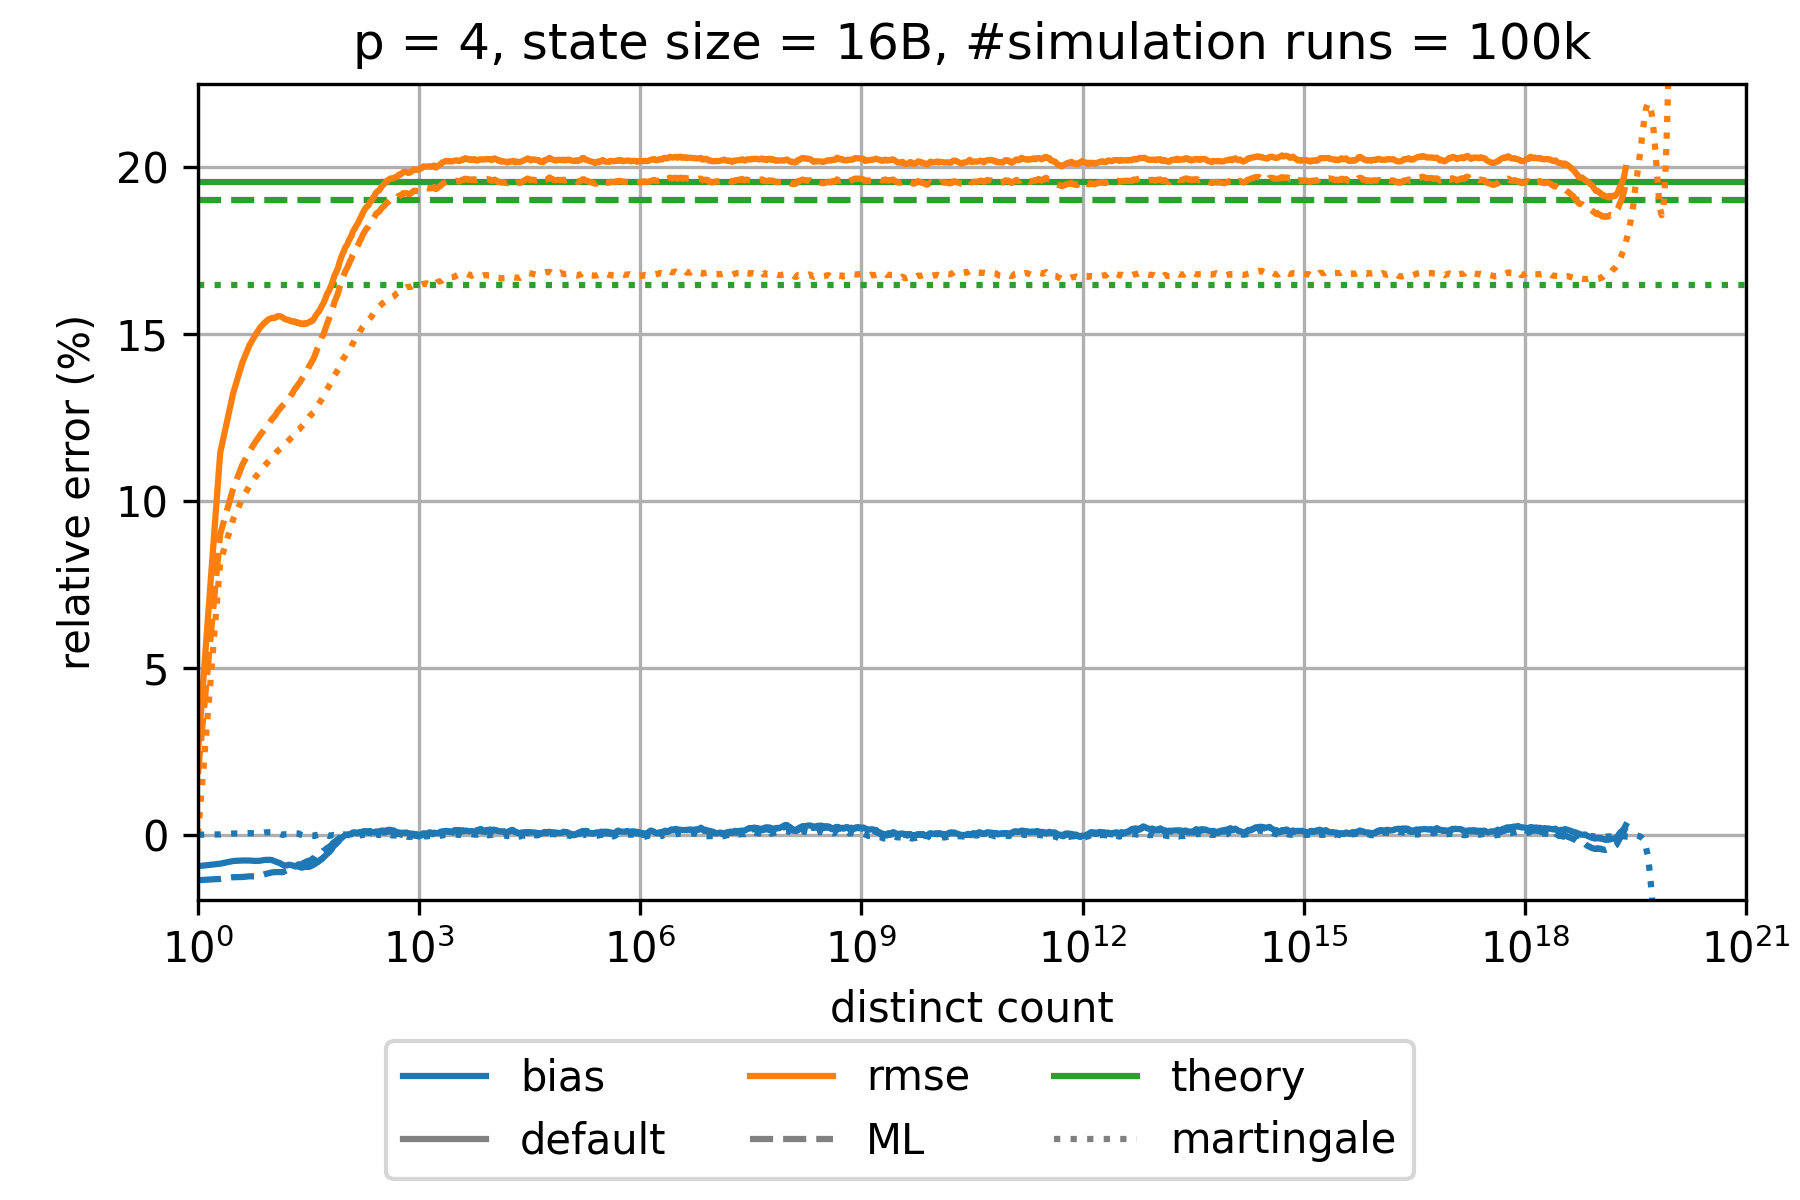

Values plotted in this chart, from the file beside it:
sketch_name=ultraloglog; p=4; num_cycles=100000; large_scale_simulation_mode_distinct_cou…
distinct count; relative bias default; relative rmse default; theoretical relative standard error defa…; relative bias martingale; relative rmse martingale; theoretical relative standard error mart…; relative bias optimal FGRA; relative rmse optimal FGRA; theoretical relative standard error opti…; relative bias maximum likelihood; relative rmse maximum likelihood; theoretical relative standard error maxi…
1.0; -0.009422; 0.02475; 0.1956; 0.0; 0.0; 0.1645; -0.009422; 0.02475; 0.1956; -0.01363; 0.01823; 0.1902
2.0; -0.008684; 0.1144; 0.1956; 9.301210702411138E-5; 0.08164; 0.1645; -0.008684; 0.1144; 0.1956; -0.01324; 0.09006; 0.1902
3.0; -0.007874; 0.1323; 0.1956; 3.6834865857669346E-4; 0.0945; 0.1645; -0.007874; 0.1323; 0.1956; -0.01273; 0.1037; 0.1902
4.0; -0.007718; 0.1415; 0.1956; 3.581547169157049E-4; 0.1008; 0.1645; -0.007718; 0.1415; 0.1956; -0.01267; 0.1108; 0.1902
5.0; -0.00773; 0.1467; 0.1956; 4.692707361875848E-4; 0.1046; 0.1645; -0.00773; 0.1467; 0.1956; -0.01246; 0.1148; 0.1902
6.0; -0.00786; 0.1497; 0.1956; 4.1680216668817257E-4; 0.1071; 0.1645; -0.00786; 0.1497; 0.1956; -0.01249; 0.1177; 0.1902
7.0; -0.007784; 0.152; 0.1956; 4.2668942738818816E-4; 0.109; 0.1645; -0.007784; 0.152; 0.1956; -0.01227; 0.1198; 0.1902
8.0; -0.007557; 0.1534; 0.1956; 6.600451802118627E-4; 0.1105; 0.1645; -0.007557; 0.1534; 0.1956; -0.01184; 0.1215; 0.1902
9.0; -0.007517; 0.1544; 0.1956; 7.32600995169004E-4; 0.1118; 0.1645; -0.007517; 0.1544; 0.1956; -0.01155; 0.1229; 0.1902
10.0; -0.007578; 0.1548; 0.1956; 7.430385763671688E-4; 0.1129; 0.1645; -0.007578; 0.1548; 0.1956; -0.01131; 0.1244; 0.1902
11.0; -0.007946; 0.1548; 0.1956; 6.5865838600332E-4; 0.1138; 0.1645; -0.007946; 0.1548; 0.1956; -0.01121; 0.1254; 0.1902
12.0; -0.008269; 0.1554; 0.1956; 4.33474162885061E-4; 0.115; 0.1645; -0.008269; 0.1554; 0.1956; -0.01118; 0.1267; 0.1902
13.0; -0.008535; 0.1553; 0.1956; 1.8532513778014343E-4; 0.1156; 0.1645; -0.008535; 0.1553; 0.1956; -0.01118; 0.1277; 0.1902
14.0; -0.008982; 0.155; 0.1956; -4.732225316033935E-5; 0.1162; 0.1645; -0.008982; 0.155; 0.1956; -0.01124; 0.1285; 0.1902
15.0; -0.009199; 0.1545; 0.1956; 1.3130769740605917E-4; 0.1167; 0.1645; -0.009199; 0.1545; 0.1956; -0.01094; 0.1292; 0.1902
16.0; -0.00921; 0.1543; 0.1956; 1.675798418247601E-4; 0.1175; 0.1645; -0.00921; 0.1543; 0.1956; -0.01068; 0.1301; 0.1902
17.0; -0.008978; 0.1542; 0.1956; 4.8428400034737954E-4; 0.1181; 0.1645; -0.008978; 0.1542; 0.1956; -0.01011; 0.1307; 0.1902
18.0; -0.009046; 0.1539; 0.1956; 5.180380940838048E-4; 0.1187; 0.1645; -0.009046; 0.1539; 0.1956; -0.009791; 0.1315; 0.1902
19.0; -0.009174; 0.1537; 0.1956; 5.095495139556684E-4; 0.1192; 0.1645; -0.009174; 0.1537; 0.1956; -0.009566; 0.1321; 0.1902
20.0; -0.009329; 0.1538; 0.1956; 5.056197590544767E-4; 0.1201; 0.1645; -0.009329; 0.1538; 0.1956; -0.009398; 0.1331; 0.1902
21.0; -0.009533; 0.1536; 0.1956; 3.8792781492532686E-4; 0.1205; 0.1645; -0.009533; 0.1536; 0.1956; -0.009348; 0.1338; 0.1902
22.0; -0.009435; 0.1533; 0.1956; 3.5609597723413076E-4; 0.1208; 0.1645; -0.009435; 0.1533; 0.1956; -0.009203; 0.1343; 0.1902
23.0; -0.009418; 0.1535; 0.1956; 4.117522705028601E-4; 0.1214; 0.1645; -0.009418; 0.1535; 0.1956; -0.008871; 0.135; 0.1902
24.0; -0.00967; 0.1531; 0.1956; 8.952946229035217E-5; 0.1216; 0.1645; -0.00967; 0.1531; 0.1956; -0.008946; 0.1354; 0.1902
25.0; -0.009842; 0.1532; 0.1956; -2.038529863441209E-5; 0.1221; 0.1645; -0.009842; 0.1532; 0.1956; -0.008857; 0.1361; 0.1902
26.0; -0.009857; 0.153; 0.1956; -9.865368251784704E-5; 0.1225; 0.1645; -0.009857; 0.153; 0.1956; -0.008706; 0.1367; 0.1902
27.0; -0.009748; 0.1531; 0.1956; -3.224527202565243E-5; 0.1229; 0.1645; -0.009748; 0.1531; 0.1956; -0.00845; 0.1372; 0.1902
28.0; -0.009627; 0.1532; 0.1956; -4.972373729569845E-7; 0.1234; 0.1645; -0.009627; 0.1532; 0.1956; -0.008295; 0.1379; 0.1902
29.0; -0.009605; 0.1531; 0.1956; -5.975264349731795E-5; 0.1237; 0.1645; -0.009605; 0.1531; 0.1956; -0.00811; 0.1384; 0.1902
30.0; -0.009652; 0.1531; 0.1956; -1.0484524100307023E-4; 0.1242; 0.1645; -0.009652; 0.1531; 0.1956; -0.008007; 0.1389; 0.1902
31.0; -0.009529; 0.1534; 0.1956; -4.884712799599372E-5; 0.1247; 0.1645; -0.009529; 0.1534; 0.1956; -0.007824; 0.1396; 0.1902
32.0; -0.009623; 0.1536; 0.1956; -1.5071789246106062E-4; 0.1251; 0.1645; -0.009623; 0.1536; 0.1956; -0.007829; 0.1402; 0.1902
33.0; -0.009537; 0.1537; 0.1956; -1.566333125057685E-4; 0.1255; 0.1645; -0.009537; 0.1537; 0.1956; -0.007689; 0.1408; 0.1902
34.0; -0.009392; 0.1537; 0.1956; -2.8595896202937603E-4; 0.1256; 0.1645; -0.009392; 0.1537; 0.1956; -0.00759; 0.1411; 0.1902
35.0; -0.00929; 0.154; 0.1956; -2.0584811533346786E-4; 0.1261; 0.1645; -0.00929; 0.154; 0.1956; -0.007374; 0.1418; 0.1902
36.0; -0.009065; 0.1541; 0.1956; -2.1340885161086917E-4; 0.1263; 0.1645; -0.009065; 0.1541; 0.1956; -0.007103; 0.1421; 0.1902
37.0; -0.009002; 0.1544; 0.1956; -3.862430455614774E-4; 0.1265; 0.1645; -0.009002; 0.1544; 0.1956; -0.007017; 0.1427; 0.1902
38.0; -0.008834; 0.1548; 0.1956; -3.9987292436604894E-4; 0.1269; 0.1645; -0.008834; 0.1548; 0.1956; -0.006832; 0.1433; 0.1902
39.0; -0.008672; 0.1553; 0.1956; -2.189754051978681E-4; 0.1275; 0.1645; -0.008672; 0.1553; 0.1956; -0.006599; 0.144; 0.1902
40.0; -0.008324; 0.1557; 0.1956; -4.934863418848564E-5; 0.1278; 0.1645; -0.008324; 0.1557; 0.1956; -0.006214; 0.1447; 0.1902
42.0; -0.008236; 0.1563; 0.1956; -1.3450467027679227E-4; 0.1285; 0.1645; -0.008236; 0.1563; 0.1956; -0.00607; 0.1459; 0.1902
44.0; -0.007913; 0.1569; 0.1956; -2.371034804035582E-5; 0.1293; 0.1645; -0.007913; 0.1569; 0.1956; -0.00572; 0.1469; 0.1902
46.0; -0.007419; 0.1576; 0.1956; 2.2999642269489923E-5; 0.1299; 0.1645; -0.007419; 0.1576; 0.1956; -0.005209; 0.148; 0.1902
48.0; -0.007313; 0.1585; 0.1956; -1.9633715646508504E-4; 0.1306; 0.1645; -0.007313; 0.1585; 0.1956; -0.005218; 0.1491; 0.1902
50.0; -0.006819; 0.1591; 0.1956; -1.248579376602545E-4; 0.1311; 0.1645; -0.006819; 0.1591; 0.1956; -0.004829; 0.1497; 0.1902
52.0; -0.006538; 0.16; 0.1956; -2.8576514936979035E-4; 0.1318; 0.1645; -0.006538; 0.16; 0.1956; -0.004658; 0.1508; 0.1902
54.0; -0.006152; 0.1608; 0.1956; -2.3451684921494502E-4; 0.1325; 0.1645; -0.006152; 0.1608; 0.1956; -0.00435; 0.1519; 0.1902
56.0; -0.005735; 0.1619; 0.1956; -1.2006131716862844E-4; 0.1333; 0.1645; -0.005735; 0.1619; 0.1956; -0.004001; 0.153; 0.1902
58.0; -0.005451; 0.1625; 0.1956; -2.3038458638555888E-4; 0.1339; 0.1645; -0.005451; 0.1625; 0.1956; -0.00385; 0.1538; 0.1902
60.0; -0.00529; 0.1629; 0.1956; -3.90475223965701E-4; 0.1345; 0.1645; -0.00529; 0.1629; 0.1956; -0.003727; 0.1546; 0.1902
62.0; -0.004912; 0.1638; 0.1956; -2.4868194943952765E-4; 0.135; 0.1645; -0.004912; 0.1638; 0.1956; -0.003394; 0.1556; 0.1902
65.0; -0.004403; 0.1649; 0.1956; -2.0845958821902495E-4; 0.136; 0.1645; -0.004403; 0.1649; 0.1956; -0.003068; 0.1569; 0.1902
68.0; -0.003598; 0.1662; 0.1956; -6.294413727572751E-5; 0.1368; 0.1645; -0.003598; 0.1662; 0.1956; -0.002463; 0.1581; 0.1902
71.0; -0.003176; 0.1675; 0.1956; -9.371586892606758E-5; 0.1376; 0.1645; -0.003176; 0.1675; 0.1956; -0.002173; 0.1596; 0.1902
74.0; -0.002877; 0.1683; 0.1956; -2.8000773535912414E-5; 0.1382; 0.1645; -0.002877; 0.1683; 0.1956; -0.001941; 0.1605; 0.1902
77.0; -0.002358; 0.1691; 0.1956; 3.908060563185808E-5; 0.1388; 0.1645; -0.002358; 0.1691; 0.1956; -0.001538; 0.1615; 0.1902
80.0; -0.002136; 0.1701; 0.1956; -8.511949114494754E-5; 0.1394; 0.1645; -0.002136; 0.1701; 0.1956; -0.001357; 0.1625; 0.1902
84.0; -0.001474; 0.1718; 0.1956; -2.822296344364845E-7; 0.1406; 0.1645; -0.001474; 0.1718; 0.1956; -8.308055444739029E-4; 0.1643; 0.1902
88.0; -0.001065; 0.1731; 0.1956; -1.2174980053909698E-5; 0.1415; 0.1645; -0.001065; 0.1731; 0.1956; -5.186477376827443E-4; 0.1657; 0.1902
... 902 more rows
